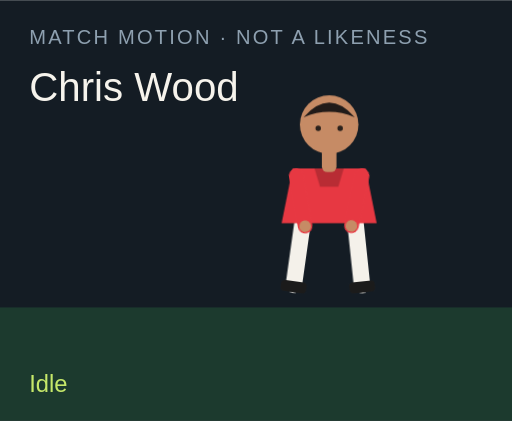
t = 0.00 s
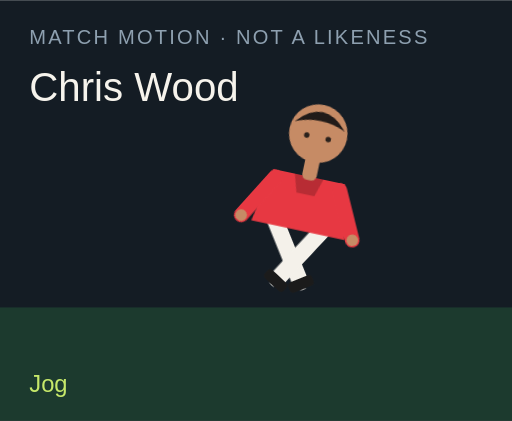
t = 1.50 s
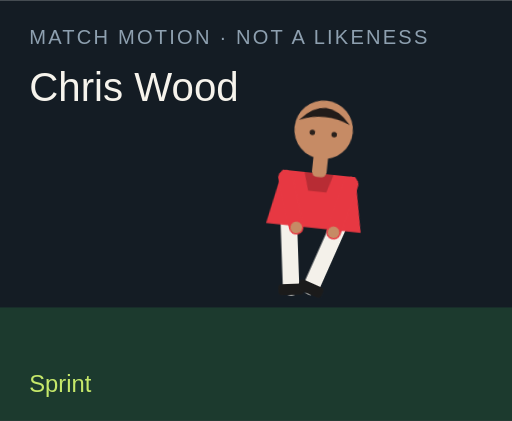
t = 3.00 s
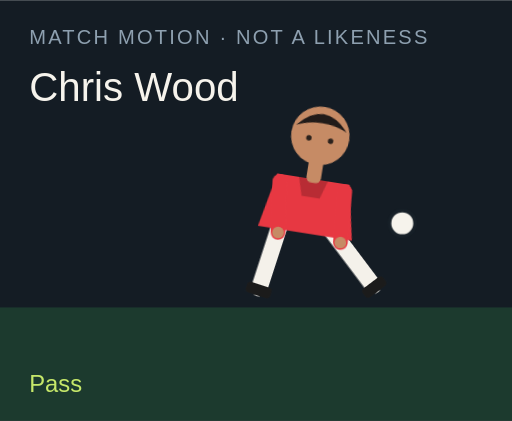
t = 4.50 s
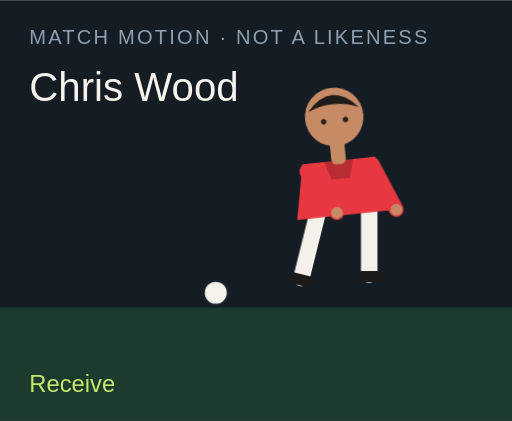
t = 6.00 s
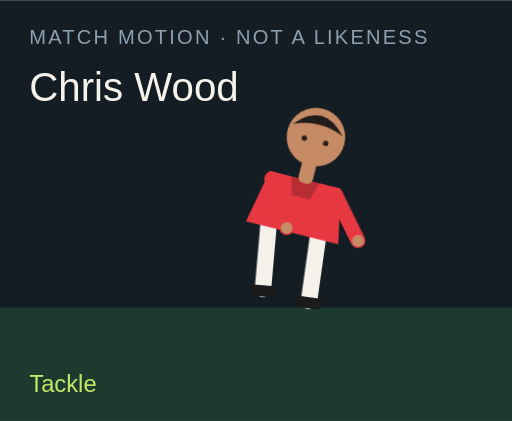
t = 7.50 s

The animated SVG that drew these frames (rendered in a browser with its animation timeline set to each time). Animation: 18 CSS @keyframes rules; one cycle of 9.00 s, repeats indefinitely.

<?xml version="1.0" encoding="UTF-8"?>
<svg xmlns="http://www.w3.org/2000/svg" viewBox="0 0 280 230" role="img">
  <style>@media (prefers-reduced-motion: reduce){animate,animateTransform{display:none}}</style>
  <rect width="280" height="230" fill="#141c24"/>
  <rect y="168" width="280" height="62" fill="#1c3a2e"/>
  <text x="16" y="24" fill="#8ea0b0" font-family="Arial,sans-serif" font-size="11" letter-spacing="1.2">MATCH MOTION · NOT A LIKENESS</text>
  <text x="16" y="55" fill="#f6f3ec" font-family="Impact,sans-serif" font-size="22">Chris Wood</text>
  <circle r="7" fill="#f6f3ec" stroke="#172028" stroke-width="2" id="motion-40324" cx="150" cy="160" opacity="0">
    
    
    
  </circle>
  <g transform="translate(132 40)">
    <g id="motion-40346" transform="rotate(0 48 90)">
      
      <g id="motion-40348" transform="translate(0 0)">
        
        <g transform="translate(34 78)"><g id="motion-40350" transform="rotate(8)"><path d="M0 0 V38" stroke="#f4f1ea" stroke-width="9" stroke-linecap="round"/><rect x="-7" y="36" width="14" height="6" rx="2" fill="#1b1b1b"/></g></g>
        <g transform="translate(62 78)"><g id="motion-40352" transform="rotate(-6)"><path d="M0 0 V38" stroke="#f4f1ea" stroke-width="9" stroke-linecap="round"/><rect x="-7" y="36" width="14" height="6" rx="2" fill="#1b1b1b"/></g></g>
        <path d="M28 52 h40 l6 30 H22 Z" fill="#e73842"/>
        <path d="M40 52 h16 l-3 10 H43 Z" fill="#000" opacity=".2"/>
        <g transform="translate(30 56)"><g id="motion-40354" transform="rotate(-10)"><path d="M0 0 V28" stroke="#e73842" stroke-width="8" stroke-linecap="round"/><circle cx="0" cy="28" r="3.2" fill="#c68b65"/></g></g>
        <g transform="translate(66 56)"><g id="motion-40356" transform="rotate(12)"><path d="M0 0 V28" stroke="#e73842" stroke-width="8" stroke-linecap="round"/><circle cx="0" cy="28" r="3.2" fill="#c68b65"/></g></g>
        <rect x="44" y="40" width="8" height="14" rx="3" fill="#c68b65"/>
        <circle cx="48" cy="28" r="16" fill="#c68b65"/>
        <path d="M34 24 Q48 8 62 24 Q48 18 34 24" fill="#211b19"/>
        <circle cx="42" cy="30" r="1.5" fill="#2a211c"/><circle cx="54" cy="30" r="1.5" fill="#2a211c"/>
      </g>
    </g>
  </g>
  <text x="16" y="214" fill="#c6e86a" font-family="Arial,sans-serif" font-size="13" opacity="1" id="motion-40328">Idle</text><text x="16" y="214" fill="#c6e86a" font-family="Arial,sans-serif" font-size="13" opacity="0" id="motion-40330">Jog</text><text x="16" y="214" fill="#c6e86a" font-family="Arial,sans-serif" font-size="13" opacity="0" id="motion-40332">Sprint</text><text x="16" y="214" fill="#c6e86a" font-family="Arial,sans-serif" font-size="13" opacity="0" id="motion-40334">Dribble</text><text x="16" y="214" fill="#c6e86a" font-family="Arial,sans-serif" font-size="13" opacity="0" id="motion-40336">Pass</text><text x="16" y="214" fill="#c6e86a" font-family="Arial,sans-serif" font-size="13" opacity="0" id="motion-40338">Shoot</text><text x="16" y="214" fill="#c6e86a" font-family="Arial,sans-serif" font-size="13" opacity="0" id="motion-40340">Receive</text><text x="16" y="214" fill="#c6e86a" font-family="Arial,sans-serif" font-size="13" opacity="0" id="motion-40342">Tackle</text><text x="16" y="214" fill="#c6e86a" font-family="Arial,sans-serif" font-size="13" opacity="0" id="motion-40344">Jump</text>
<style>@keyframes track-40325{0%{cx:150px}11.1%{cx:156px}22.2%{cx:164px}33.300000000000004%{cx:142px}44.4%{cx:190px}55.60000000000001%{cx:250px}66.7%{cx:118px}77.8%{cx:150px}88.9%{cx:150px}100%{cx:150px}}@keyframes track-40326{0%{cy:160px}11.1%{cy:158px}22.2%{cy:154px}33.300000000000004%{cy:156px}44.4%{cy:148px}55.60000000000001%{cy:96px}66.7%{cy:160px}77.8%{cy:160px}88.9%{cy:160px}100%{cy:160px}}@keyframes track-40327{0%{opacity:0}11.1%{opacity:0}22.2%{opacity:0}33.300000000000004%{opacity:1}44.4%{opacity:1}55.60000000000001%{opacity:1}66.7%{opacity:1}77.8%{opacity:0}88.9%{opacity:0}100%{opacity:0}}@keyframes track-40329{0%{opacity:1}11.1%{opacity:0}22.2%{opacity:0}33.300000000000004%{opacity:0}44.4%{opacity:0}55.60000000000001%{opacity:0}66.7%{opacity:0}77.8%{opacity:0}88.9%{opacity:0}100%{opacity:1}}@keyframes track-40331{0%{opacity:0}11.1%{opacity:1}22.2%{opacity:0}33.300000000000004%{opacity:0}44.4%{opacity:0}55.60000000000001%{opacity:0}66.7%{opacity:0}77.8%{opacity:0}88.9%{opacity:0}100%{opacity:0}}@keyframes track-40333{0%{opacity:0}11.1%{opacity:0}22.2%{opacity:1}33.300000000000004%{opacity:0}44.4%{opacity:0}55.60000000000001%{opacity:0}66.7%{opacity:0}77.8%{opacity:0}88.9%{opacity:0}100%{opacity:0}}@keyframes track-40335{0%{opacity:0}11.1%{opacity:0}22.2%{opacity:0}33.300000000000004%{opacity:1}44.4%{opacity:0}55.60000000000001%{opacity:0}66.7%{opacity:0}77.8%{opacity:0}88.9%{opacity:0}100%{opacity:0}}@keyframes track-40337{0%{opacity:0}11.1%{opacity:0}22.2%{opacity:0}33.300000000000004%{opacity:0}44.4%{opacity:1}55.60000000000001%{opacity:0}66.7%{opacity:0}77.8%{opacity:0}88.9%{opacity:0}100%{opacity:0}}@keyframes track-40339{0%{opacity:0}11.1%{opacity:0}22.2%{opacity:0}33.300000000000004%{opacity:0}44.4%{opacity:0}55.60000000000001%{opacity:1}66.7%{opacity:0}77.8%{opacity:0}88.9%{opacity:0}100%{opacity:0}}@keyframes track-40341{0%{opacity:0}11.1%{opacity:0}22.2%{opacity:0}33.300000000000004%{opacity:0}44.4%{opacity:0}55.60000000000001%{opacity:0}66.7%{opacity:1}77.8%{opacity:0}88.9%{opacity:0}100%{opacity:0}}@keyframes track-40343{0%{opacity:0}11.1%{opacity:0}22.2%{opacity:0}33.300000000000004%{opacity:0}44.4%{opacity:0}55.60000000000001%{opacity:0}66.7%{opacity:0}77.8%{opacity:1}88.9%{opacity:0}100%{opacity:0}}@keyframes track-40345{0%{opacity:0}11.1%{opacity:0}22.2%{opacity:0}33.300000000000004%{opacity:0}44.4%{opacity:0}55.60000000000001%{opacity:0}66.7%{opacity:0}77.8%{opacity:0}88.9%{opacity:1}100%{opacity:0}}@keyframes track-40347{0%{transform:rotate(0deg)}11.1%{transform:rotate(8deg)}22.2%{transform:rotate(16deg)}33.300000000000004%{transform:rotate(6deg)}44.4%{transform:rotate(4deg)}55.60000000000001%{transform:rotate(14deg)}66.7%{transform:rotate(-6deg)}77.8%{transform:rotate(34deg)}88.9%{transform:rotate(-6deg)}100%{transform:rotate(0deg)}}@keyframes track-40349{0%{transform:translate(0px,0px)}11.1%{transform:translate(0px,-3px)}22.2%{transform:translate(0px,-6px)}33.300000000000004%{transform:translate(0px,-2px)}44.4%{transform:translate(0px,2px)}55.60000000000001%{transform:translate(0px,-4px)}66.7%{transform:translate(0px,1px)}77.8%{transform:translate(0px,10px)}88.9%{transform:translate(0px,-18px)}100%{transform:translate(0px,0px)}}@keyframes track-40351{0%{transform:rotate(8deg)}11.1%{transform:rotate(-26deg)}22.2%{transform:rotate(-42deg)}33.300000000000004%{transform:rotate(-8deg)}44.4%{transform:rotate(6deg)}55.60000000000001%{transform:rotate(12deg)}66.7%{transform:rotate(20deg)}77.8%{transform:rotate(-8deg)}88.9%{transform:rotate(-10deg)}100%{transform:rotate(8deg)}}@keyframes track-40353{0%{transform:rotate(-6deg)}11.1%{transform:rotate(24deg)}22.2%{transform:rotate(38deg)}33.300000000000004%{transform:rotate(18deg)}44.4%{transform:rotate(-38deg)}55.60000000000001%{transform:rotate(-54deg)}66.7%{transform:rotate(6deg)}77.8%{transform:rotate(-22deg)}88.9%{transform:rotate(10deg)}100%{transform:rotate(-6deg)}}@keyframes track-40355{0%{transform:rotate(-10deg)}11.1%{transform:rotate(24deg)}22.2%{transform:rotate(36deg)}33.300000000000004%{transform:rotate(-18deg)}44.4%{transform:rotate(10deg)}55.60000000000001%{transform:rotate(-24deg)}66.7%{transform:rotate(-30deg)}77.8%{transform:rotate(12deg)}88.9%{transform:rotate(-74deg)}100%{transform:rotate(-10deg)}}@keyframes track-40357{0%{transform:rotate(12deg)}11.1%{transform:rotate(-20deg)}22.2%{transform:rotate(-32deg)}33.300000000000004%{transform:rotate(14deg)}44.4%{transform:rotate(-26deg)}55.60000000000001%{transform:rotate(18deg)}66.7%{transform:rotate(-22deg)}77.8%{transform:rotate(-6deg)}88.9%{transform:rotate(-74deg)}100%{transform:rotate(12deg)}}@media(prefers-reduced-motion:no-preference){#motion-40324{animation:track-40325 9s linear infinite both,track-40326 9s linear infinite both,track-40327 9s steps(1,end) infinite both}#motion-40328{animation:track-40329 9s steps(1,end) infinite both}#motion-40330{animation:track-40331 9s steps(1,end) infinite both}#motion-40332{animation:track-40333 9s steps(1,end) infinite both}#motion-40334{animation:track-40335 9s steps(1,end) infinite both}#motion-40336{animation:track-40337 9s steps(1,end) infinite both}#motion-40338{animation:track-40339 9s steps(1,end) infinite both}#motion-40340{animation:track-40341 9s steps(1,end) infinite both}#motion-40342{animation:track-40343 9s steps(1,end) infinite both}#motion-40344{animation:track-40345 9s steps(1,end) infinite both}#motion-40346{animation:track-40347 9s linear infinite both}#motion-40348{animation:track-40349 9s linear infinite both}#motion-40350{animation:track-40351 9s linear infinite both}#motion-40352{animation:track-40353 9s linear infinite both}#motion-40354{animation:track-40355 9s linear infinite both}#motion-40356{animation:track-40357 9s linear infinite both}}</style></svg>
